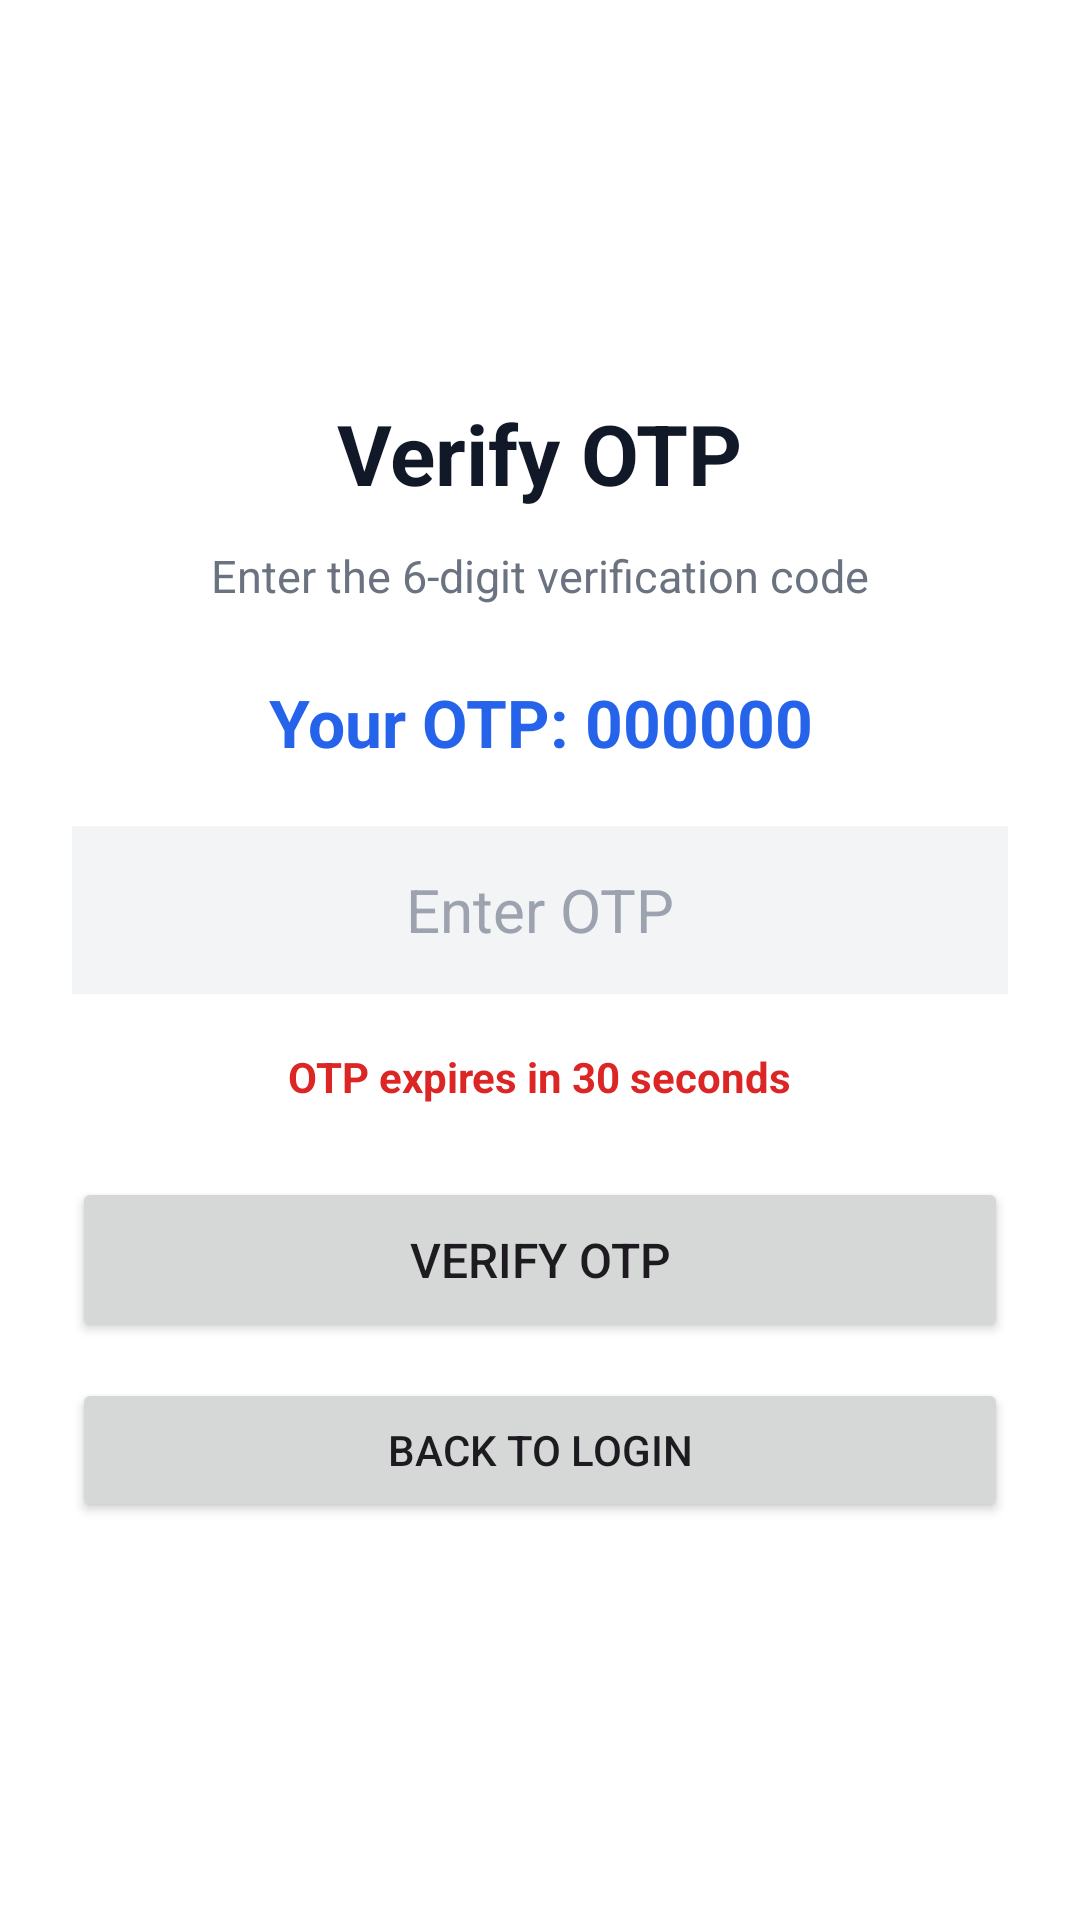

Layout XML and referenced resources for this Android screen:
<!-- AndroidManifest.xml: application theme Theme.Recanil -->
<!-- res/layout/activity_otp.xml -->
<?xml version="1.0" encoding="utf-8"?>
<LinearLayout
    xmlns:android="http://schemas.android.com/apk/res/android"
    android:layout_width="match_parent"
    android:layout_height="match_parent"
    android:orientation="vertical"
    android:gravity="center"
    android:padding="24dp"
    android:background="#FFFFFF">

    <TextView
        android:layout_width="wrap_content"
        android:layout_height="wrap_content"
        android:text="Verify OTP"
        android:textColor="#111827"
        android:textSize="28sp"
        android:textStyle="bold" />

    <TextView
        android:layout_width="wrap_content"
        android:layout_height="wrap_content"
        android:layout_marginTop="12dp"
        android:text="Enter the 6-digit verification code"
        android:textColor="#6B7280"
        android:textSize="15sp" />

    
    <TextView
        android:id="@+id/otpDisplay"
        android:layout_width="match_parent"
        android:layout_height="wrap_content"
        android:layout_marginTop="24dp"
        android:gravity="center"
        android:text="Your OTP: 000000"
        android:textColor="#2563EB"
        android:textSize="22sp"
        android:textStyle="bold" />

    <EditText
        android:id="@+id/otpInput"
        android:layout_width="match_parent"
        android:layout_height="56dp"
        android:layout_marginTop="20dp"
        android:background="#F3F4F6"
        android:gravity="center"
        android:hint="Enter OTP"
        android:inputType="number"
        android:maxLength="6"
        android:textColor="#111827"
        android:textColorHint="#9CA3AF"
        android:textSize="20sp" />

    <TextView
        android:id="@+id/timerText"
        android:layout_width="wrap_content"
        android:layout_height="wrap_content"
        android:layout_marginTop="18dp"
        android:text="OTP expires in 30 seconds"
        android:textColor="#DC2626"
        android:textSize="14sp"
        android:textStyle="bold" />

    <Button
        android:id="@+id/verifyOtpBtn"
        android:layout_width="match_parent"
        android:layout_height="55dp"
        android:layout_marginTop="24dp"
        android:text="Verify OTP"
        android:textSize="16sp" />

    <Button
        android:id="@+id/loginAgainBtn"
        android:layout_width="match_parent"
        android:layout_height="wrap_content"
        android:layout_marginTop="12dp"
        android:text="Back to Login" />

</LinearLayout>
<!-- resources referenced by this layout -->
<resources>
  <style name="Theme.Recanil" parent="Base.Theme.Recanil" />
  <style name="Base.Theme.Recanil" parent="Theme.Material3.DayNight.NoActionBar">
          
          
      </style>
</resources>
